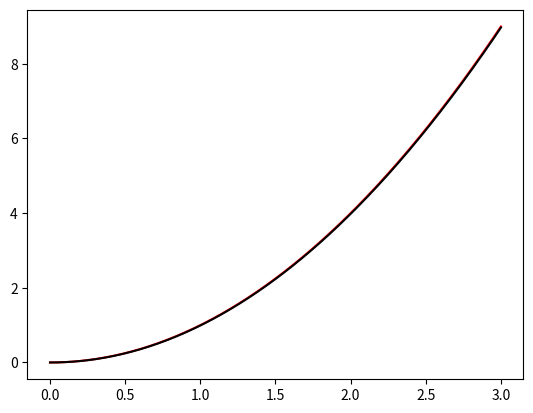

This figure's Python source:
# by this we can see the solution of a 1st order differential equation
import matplotlib.pyplot as plt
xi=0
xf=3
yi=0
n=301
h=(xf-xi)/(n-1)
mi=2*xi
xx=[]
yy=[]
xx1=[]
yy1=[]
xx.append(xi)
yy.append(yi)
for i in range(1,n):
    x=xi+i*h
    yf=yi+h*mi #in loop after that it will be yf=yf+h*mf
    yy.append(yf)
    xx.append(x)
    mf=2*x
    yi=yf
    mi=mf
# actual graph and euler graph comparision
for j in range(n):
    x1=xi+j*h
    y1=x1**2
    xx1.append(x1)
    yy1.append(y1)
plt.plot(xx1,yy1,'-r') #actual graph
plt.plot(xx,yy,'-k') #euler graph
plt.show()  
